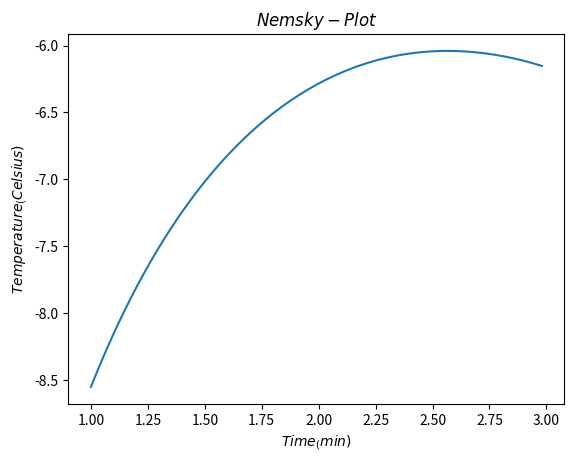

The matplotlib source for this figure:
from matplotlib.pyplot import *
from numpy import *

t = arange(1,3,.02)
y = 6*log(t)-7*exp(0.2*t)

figure(1)
clf()
plot(t,y)

title('$Nemsky-Plot$')
xlabel('$Time_(min)$')
ylabel('$Temperature_(Celsius)$')

savefig('Nemsky-plot',dpi = 300)

show()

print('Hello World! I just wrote my first Python program. Yayyyyyyyyyyyy               Kurtis Nemsky')
